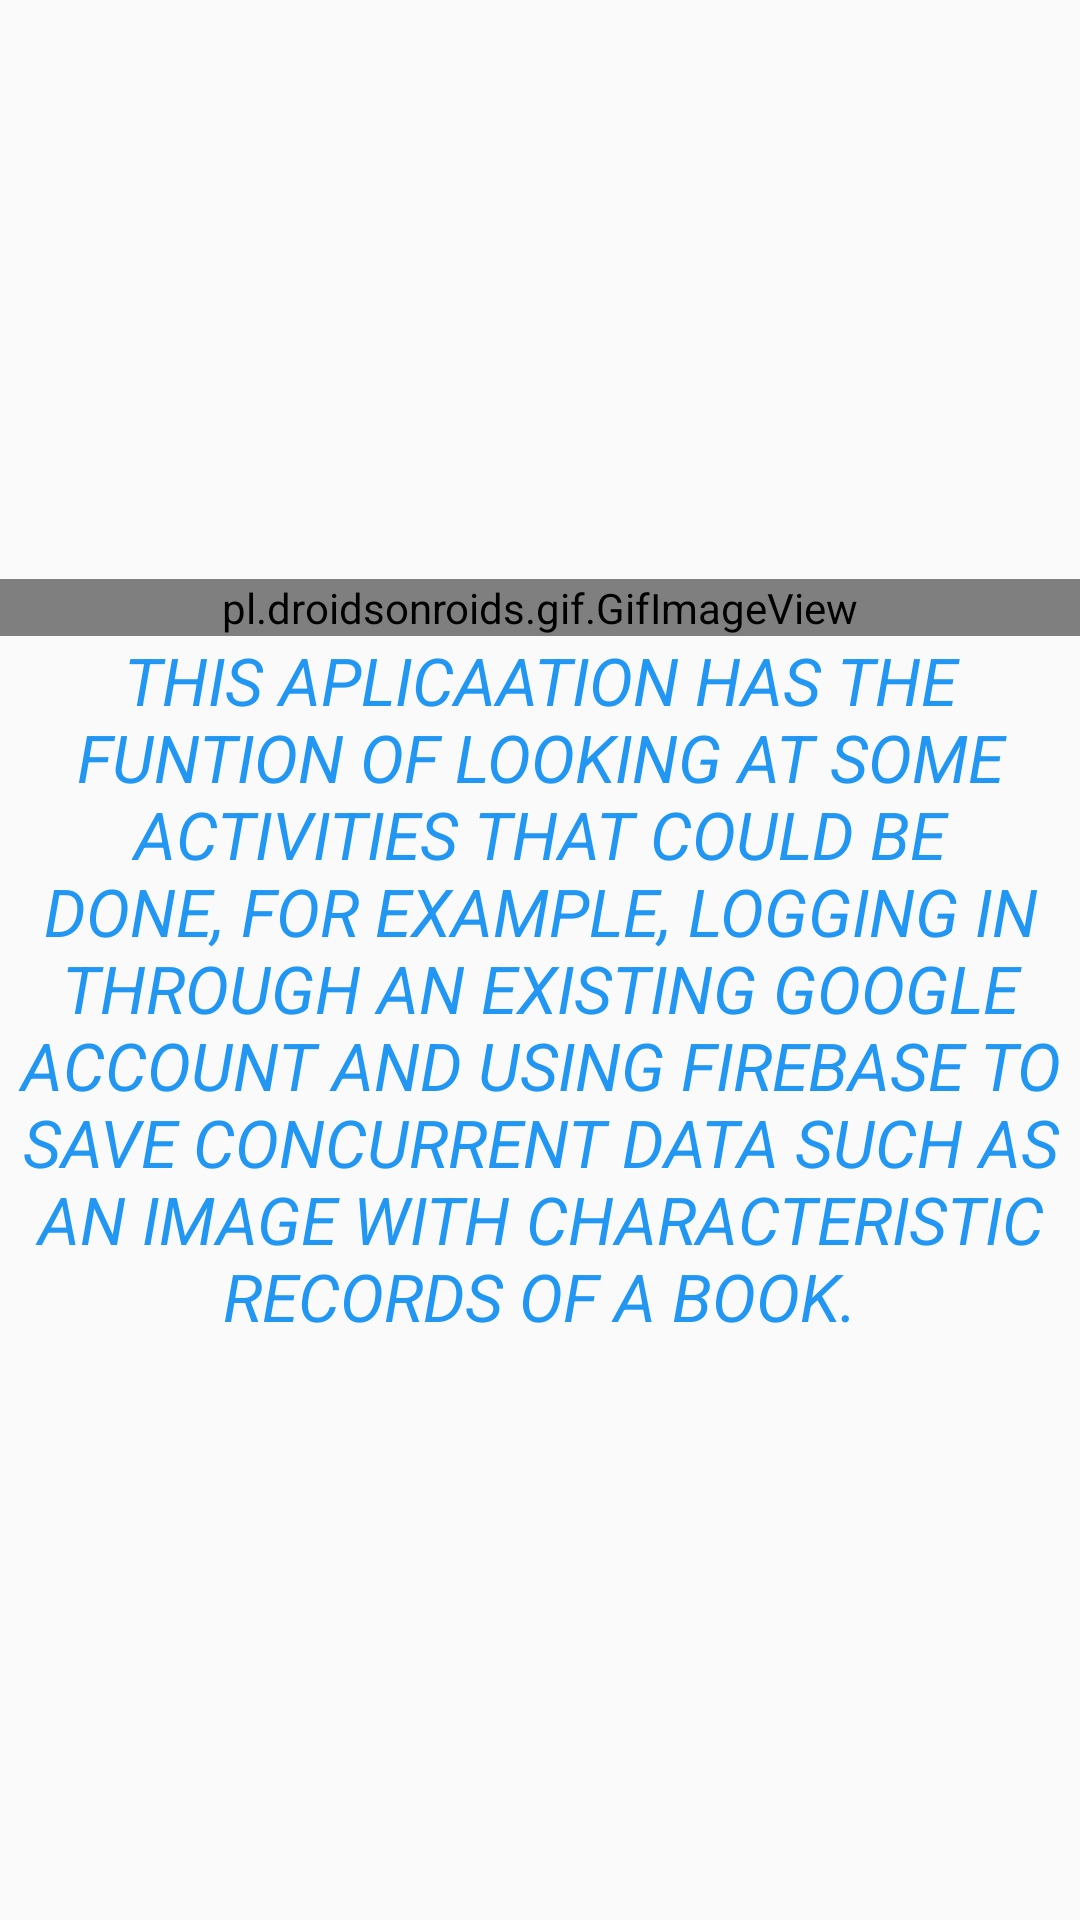

Produce the Android XML layout that renders to this screen, including the resource entries it uses.
<!-- AndroidManifest.xml: application theme Theme.AppCompat.DayNight.NoActionBar -->
<!-- res/layout/activity_fragment_abaut.xml -->
<?xml version="1.0" encoding="utf-8"?>
<LinearLayout
    xmlns:android="http://schemas.android.com/apk/res/android"
    xmlns:app="http://schemas.android.com/apk/res-auto"
    xmlns:tools="http://schemas.android.com/tools"
    android:layout_width="match_parent"
    android:layout_height="match_parent"
    android:orientation="vertical"
    android:gravity="center"
    android:layout_margin="16dp"
    tools:context=".ActivityFragmentAbaut">

       <pl.droidsonroids.gif.GifImageView
           android:layout_width="match_parent"
           android:layout_height="wrap_content"
           android:src="@drawable/libro6"/>

       <TextView
           android:layout_width="match_parent"
           android:layout_height="wrap_content"
           android:gravity="center"
           android:textStyle="italic"
           android:textSize="22sp"
           android:textColor="@color/blue_500"
           android:text="@string/text"/>

</LinearLayout>
<!-- resources referenced by this layout -->
<resources>
  <color name="blue_500">#2196F3</color>
  <!-- drawable libro6: gif bitmap (drawable-v24, 511149 bytes) -->
  <string name="text">THIS  APLICAATION HAS THE FUNTION OF LOOKING AT SOME ACTIVITIES THAT
          COULD BE DONE, FOR EXAMPLE, LOGGING IN THROUGH AN EXISTING GOOGLE ACCOUNT AND USING FIREBASE
          TO SAVE CONCURRENT DATA SUCH AS AN IMAGE WITH CHARACTERISTIC RECORDS OF A BOOK.
      </string>
</resources>
